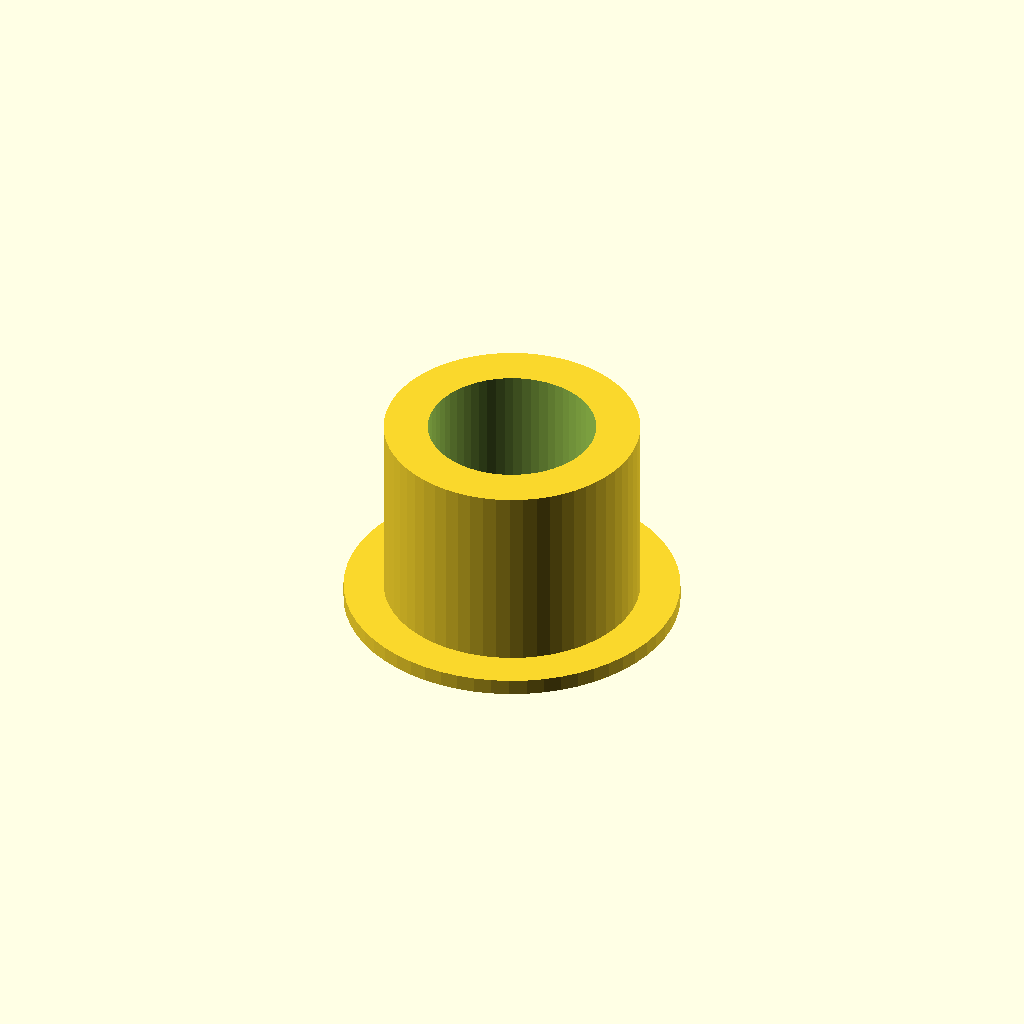
Cell 1: rendered with the file's own defaults.
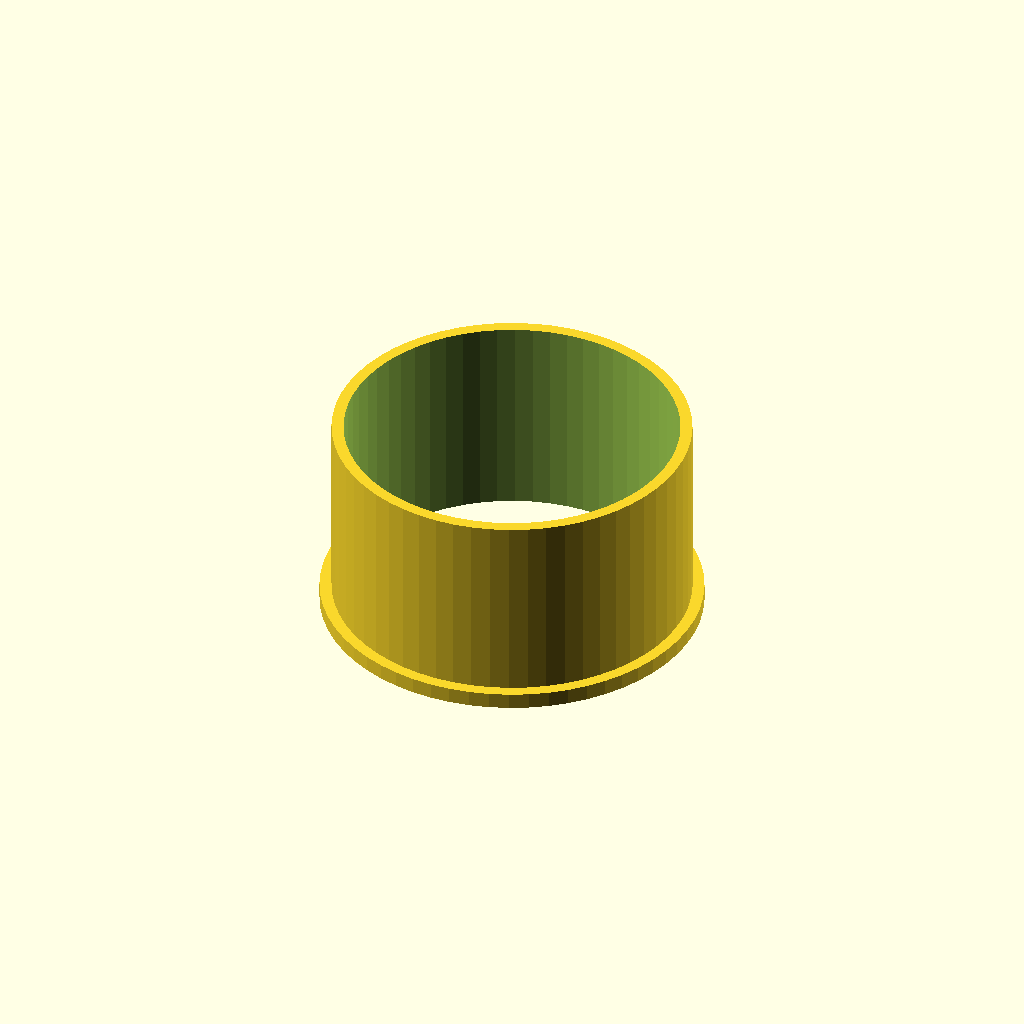
Cell 2: the same model with thread_d = 42.
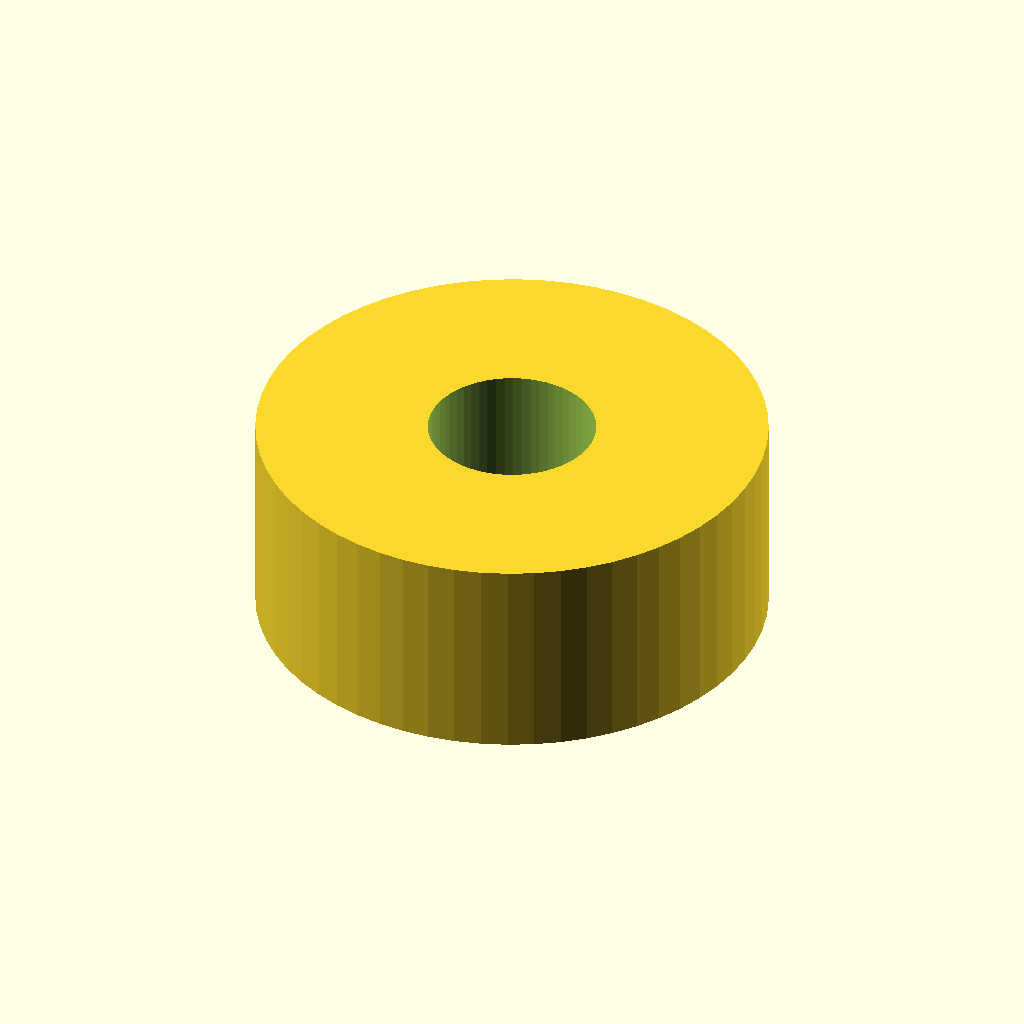
Cell 3: the same model with outer_d = 64.
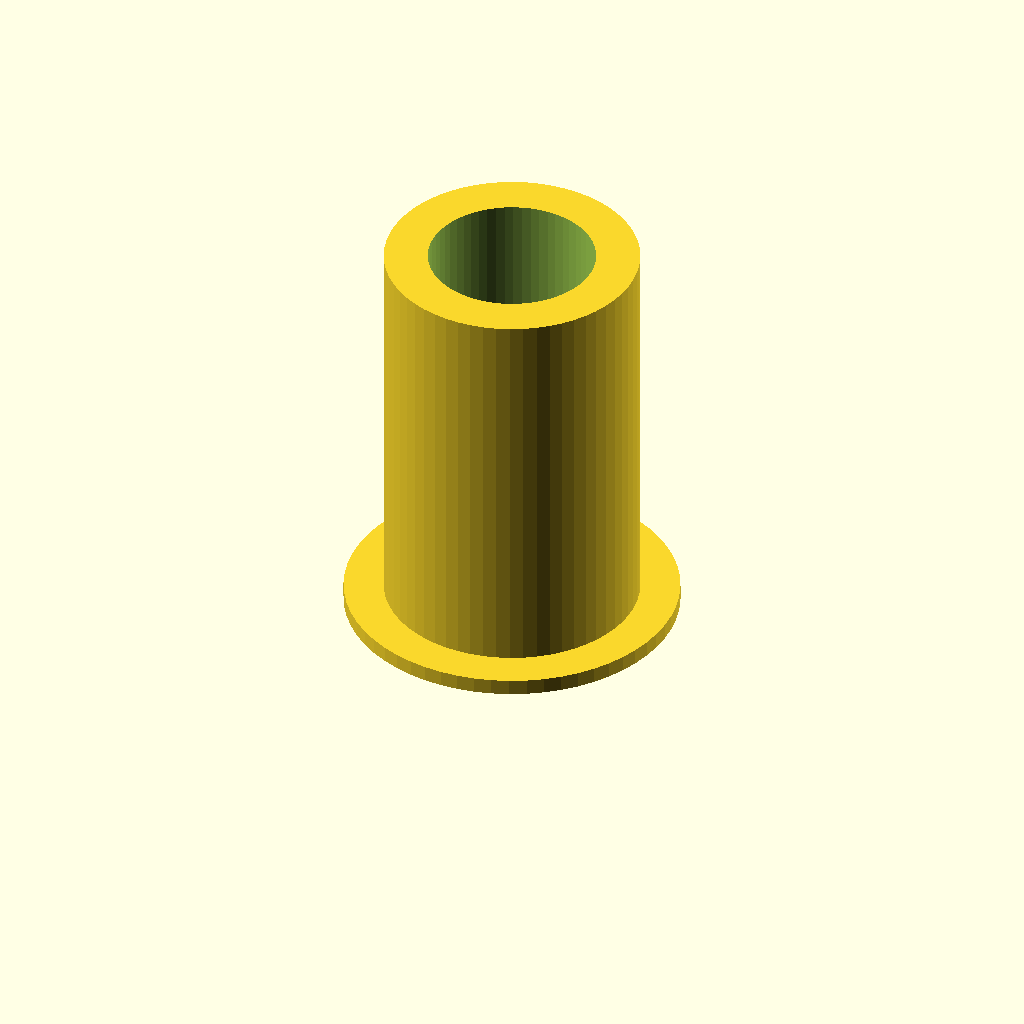
Cell 4 — length set to 52, the other parameters unchanged.
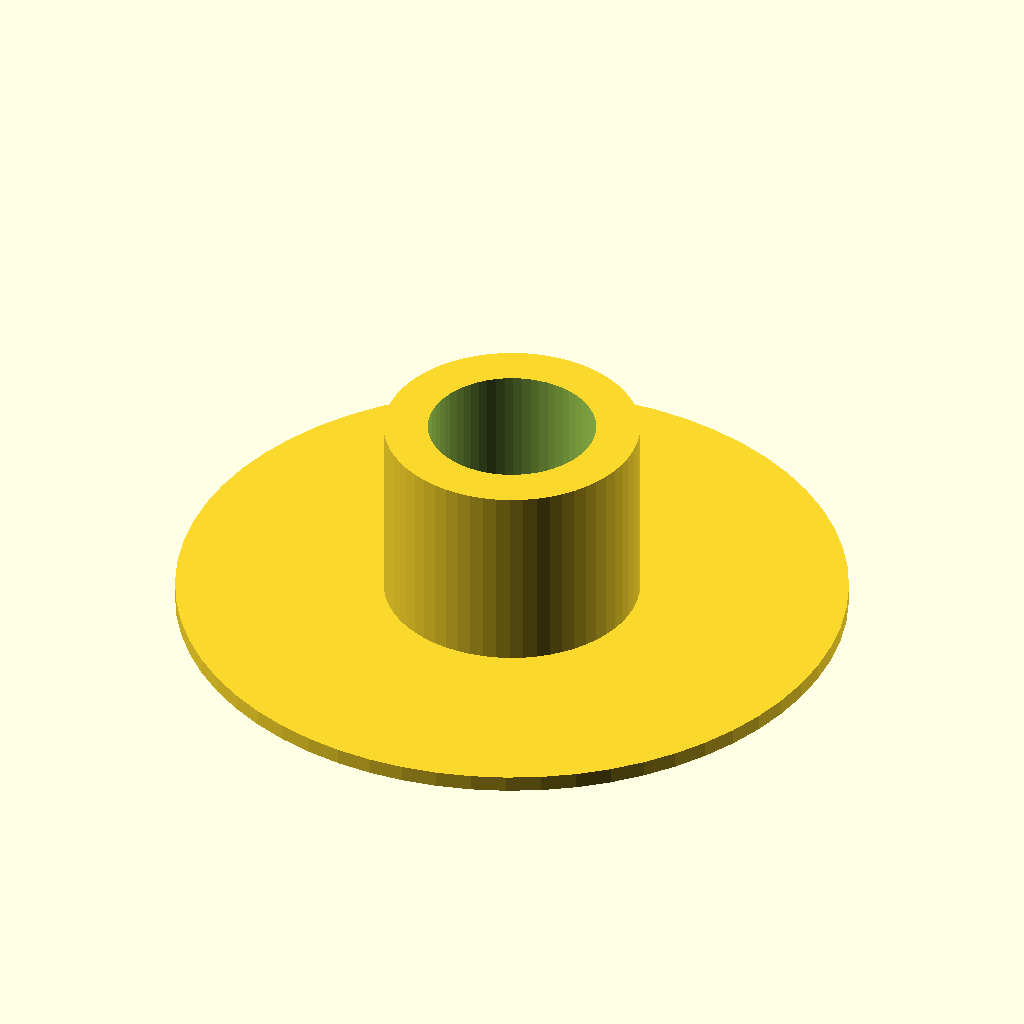
Cell 5: flange_d = 84 (everything else at default).
All cells are drawn from one camera (rotation 55°, 0°, 25°, orthographic, colour scheme Cornfield), so only the parameter changes between them.
OpenSCAD source file optional_data/data/parts/part_0125.scad:
// Rivet nut / nutsert.
$fn = 60;
eps = 0.02;
thread_d = 21;
outer_d = 32;
length = 26;
flange_d = 42;
difference() { union() { cylinder(d=max(outer_d, thread_d+3),h=length); cylinder(d=max(flange_d, thread_d+6),h=2); } translate([0,0,-eps]) cylinder(d=thread_d,h=length+2*eps); }
Customizer parameters (derived from the source; name, type, default, range or options):
eps: number, default 0.02
thread_d: number, default 21
outer_d: number, default 32
length: number, default 26
flange_d: number, default 42
